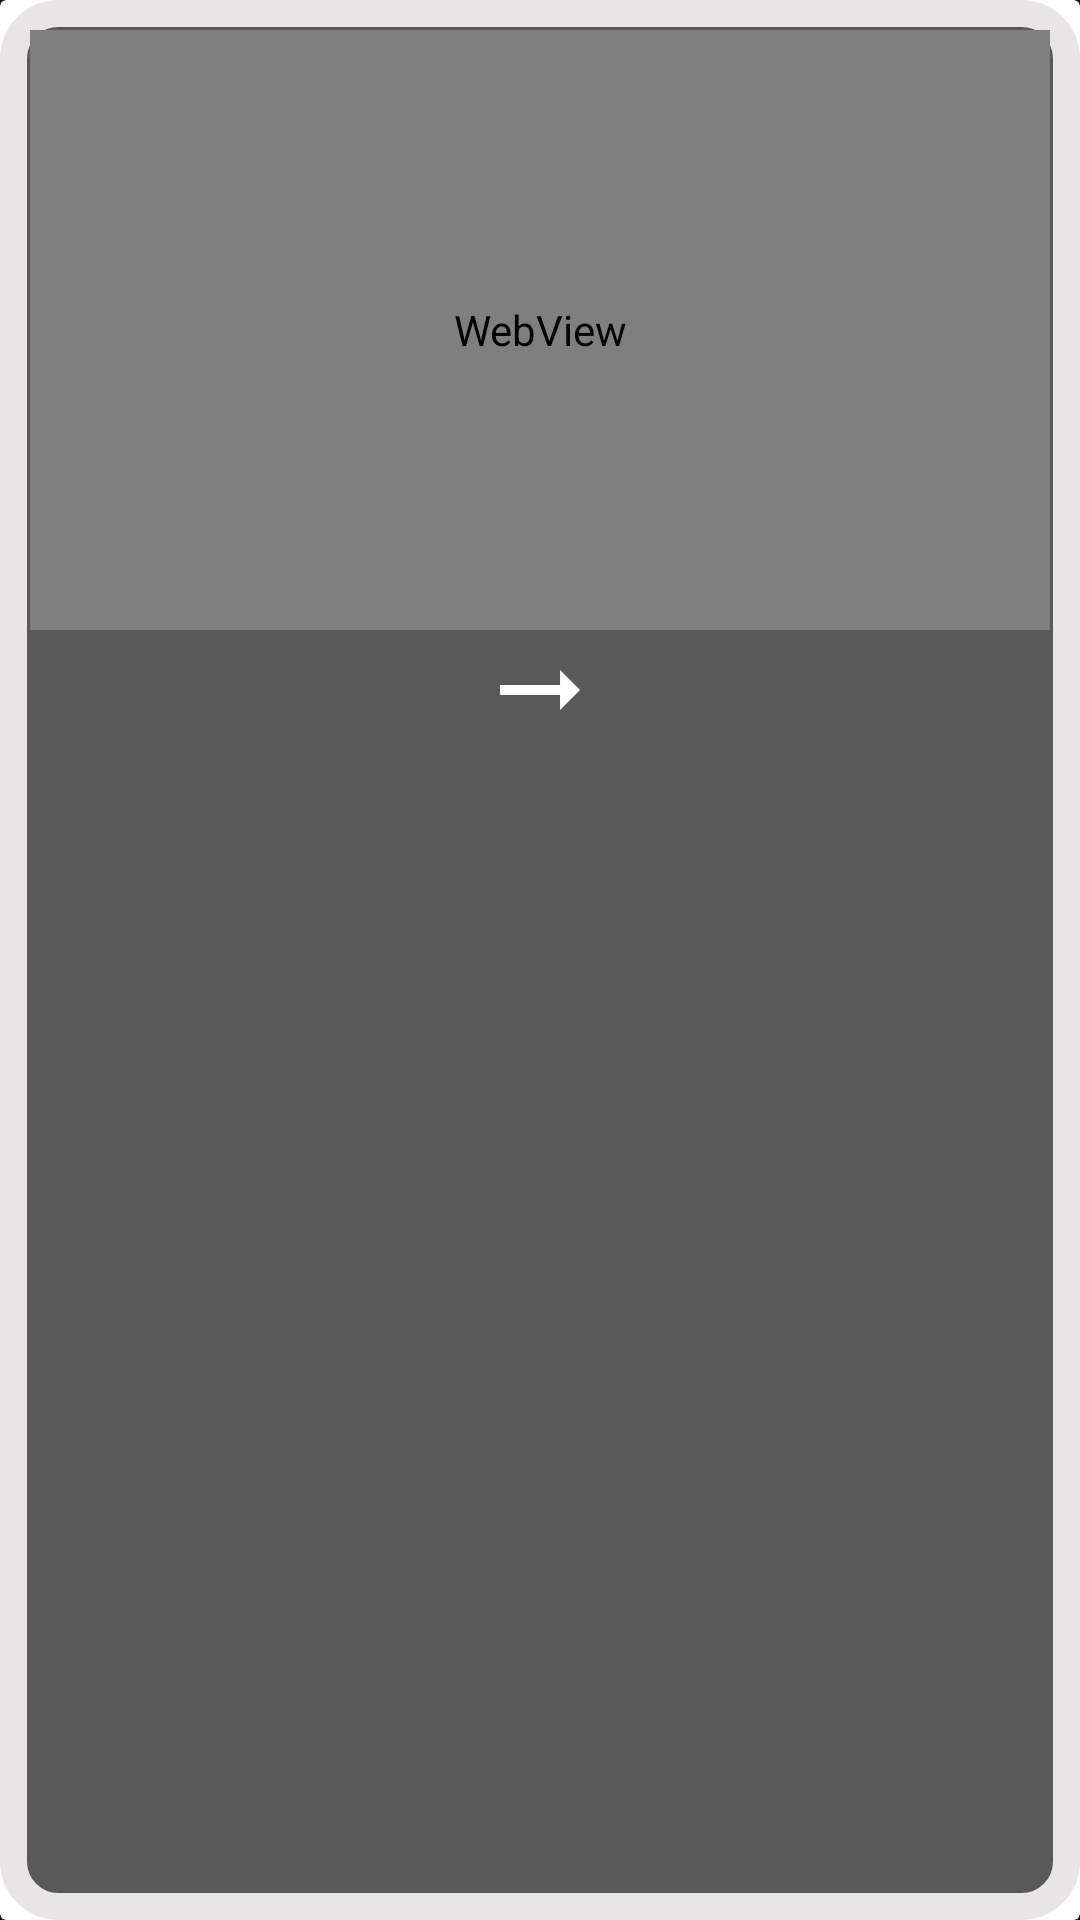

The Android layout XML behind this screen, and the referenced resources:
<!-- AndroidManifest.xml: application theme Theme.Shishir_2k23 -->
<!-- res/layout/youtube_item.xml -->
<?xml version="1.0" encoding="utf-8"?>
<androidx.cardview.widget.CardView xmlns:android="http://schemas.android.com/apk/res/android"
    android:layout_width="330dp"
    android:layout_height="250dp"
    xmlns:app="http://schemas.android.com/apk/res-auto"
    android:layout_margin="10dp"
    app:cardElevation="10dp">
    <LinearLayout
        android:layout_width="match_parent"
        android:layout_height="match_parent"
        android:padding="10dp"
        android:orientation="vertical"
        android:background="@drawable/gallery_card_view">
        <WebView
            android:layout_width="match_parent"
            android:layout_height="200dp"
            android:id="@+id/youtube_view">
        </WebView>
        <ImageView
            android:id="@+id/youtube_app"
            android:layout_width="40dp"
            android:layout_height="40dp"
            android:layout_gravity="center_horizontal"
            android:src="@drawable/ic_arrow_right"/>
    </LinearLayout>

</androidx.cardview.widget.CardView>
<!-- resources referenced by this layout -->
<resources>
  <!-- drawable gallery_card_view (drawable) -->
  <?xml version="1.0" encoding="utf-8"?>
  <shape android:shape="rectangle" xmlns:android="http://schemas.android.com/apk/res/android">
      <corners android:radius="15dp" />
      <solid android:color="#5A5959" />
      <stroke
          android:width="9dp"
          android:color="#E8E5E5" />
  </shape>
  <!-- drawable ic_arrow_right (drawable) -->
  <vector android:autoMirrored="true" android:height="44dp"
      android:tint="#FFFFFF" android:viewportHeight="24"
      android:viewportWidth="24" android:width="44dp" xmlns:android="http://schemas.android.com/apk/res/android">
      <path android:fillColor="@android:color/white" android:pathData="M16.01,11H4v2h12.01v3L20,12l-3.99,-4z"/>
  </vector>
  <style name="Theme.Shishir_2k23" parent="Theme.MaterialComponents.DayNight.DarkActionBar">
          
          <item name="colorPrimary">#0C0C0C</item>
          <item name="colorPrimaryVariant">#333030</item>
          <item name="colorOnPrimary">@color/white</item>
          
          <item name="colorSecondary">@color/teal_200</item>
          <item name="colorSecondaryVariant">@color/teal_700</item>
          <item name="colorOnSecondary">@color/black</item>
          
          <item name="android:statusBarColor" tools:targetApi="l">?attr/colorPrimaryVariant</item>
          
          <item name="android:windowBackground">#151515</item>
  
      </style>
  <!-- not gathered from this repository: default colours our renderer supplied (Android Studio template values) -->
  <color name="teal_200">#FF03DAC5</color>
  <color name="teal_700">#FF018786</color>
  <color name="black">#FF000000</color>
  <color name="white">#FFFFFFFF</color>
</resources>
